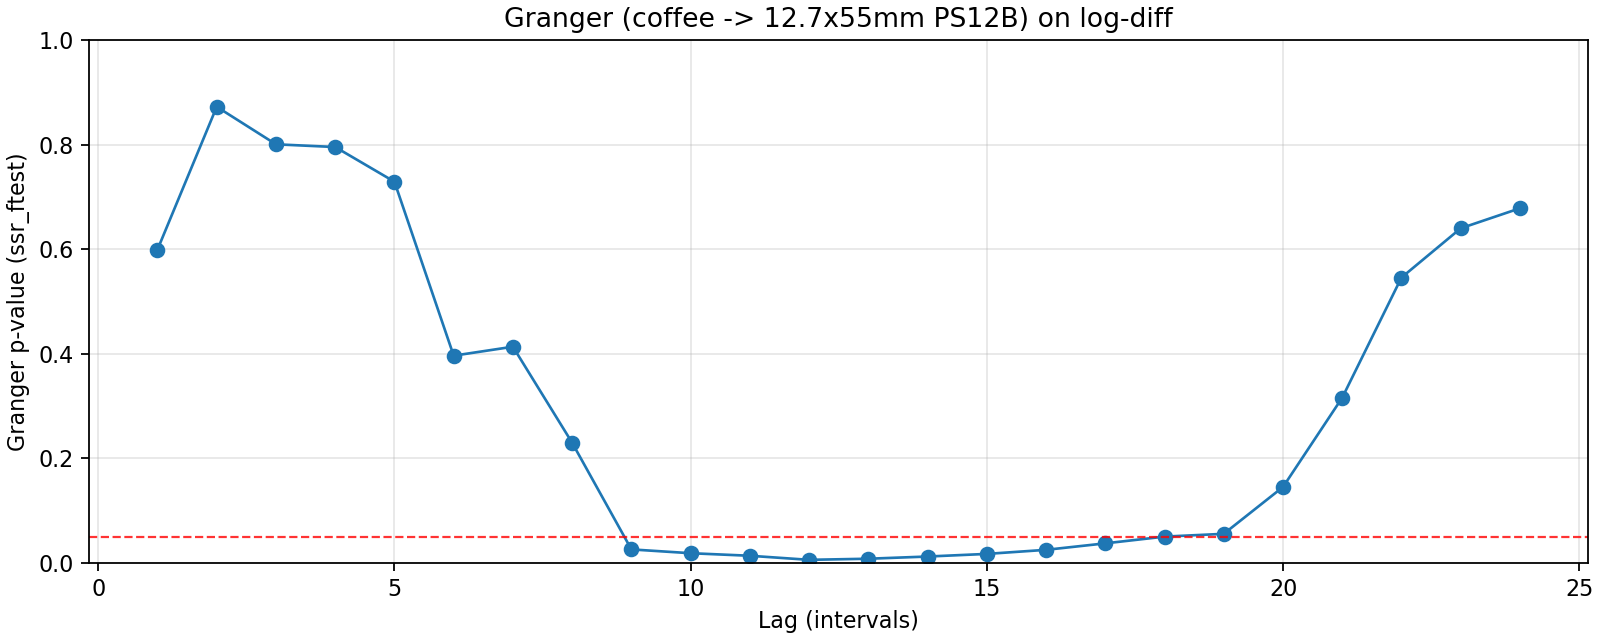

The table this chart was drawn from, first rows:
lag, ssr_ftest_pvalue, ssr_ftest_stat
1.0, 0.5992, 0.2764
2.0, 0.8723, 0.1366
3.0, 0.8005, 0.3344
4.0, 0.7953, 0.4186
5.0, 0.729, 0.5623
6.0, 0.3963, 1.042
7.0, 0.4134, 1.022
8.0, 0.2297, 1.319
9.0, 0.02578, 2.115
10.0, 0.0185, 2.153
11.0, 0.01362, 2.178
12.0, 0.005834, 2.339
13.0, 0.007947, 2.202
14.0, 0.01215, 2.052
15.0, 0.01717, 1.933
16.0, 0.02497, 1.815
17.0, 0.03736, 1.699
18.0, 0.05024, 1.612
19.0, 0.05556, 1.573
20.0, 0.1452, 1.338
21.0, 0.316, 1.123
22.0, 0.5457, 0.9365
23.0, 0.6399, 0.8706
24.0, 0.6782, 0.8462
